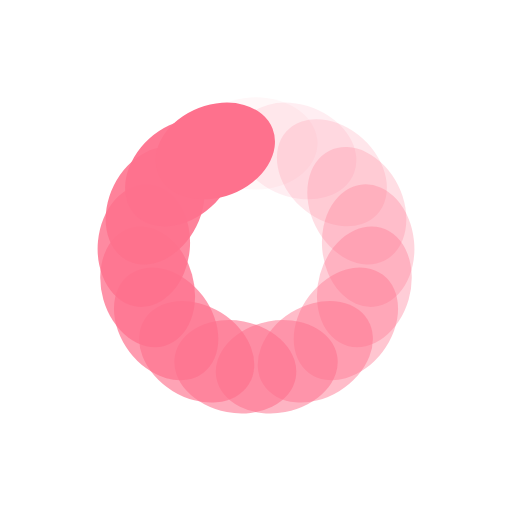
t = 0.00 s
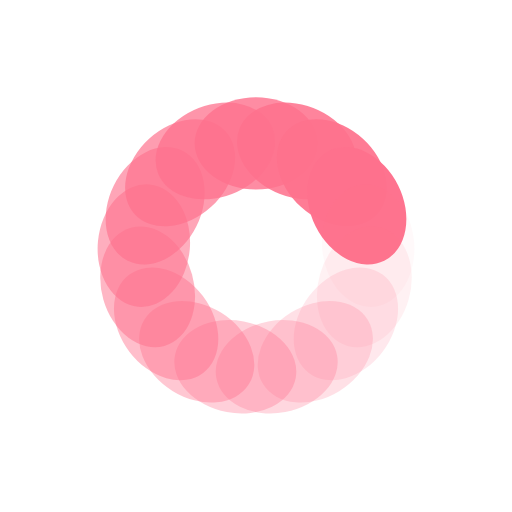
t = 0.33 s
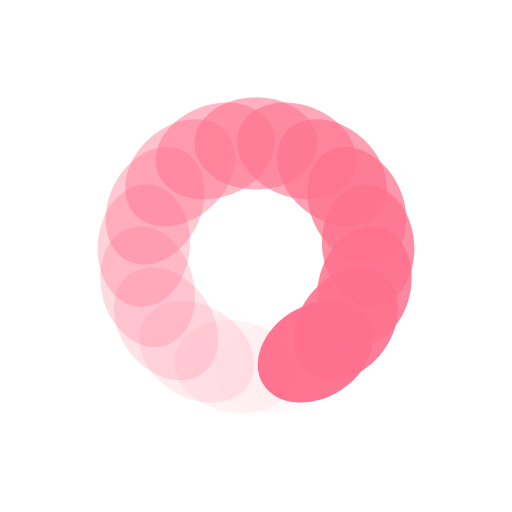
t = 0.66 s
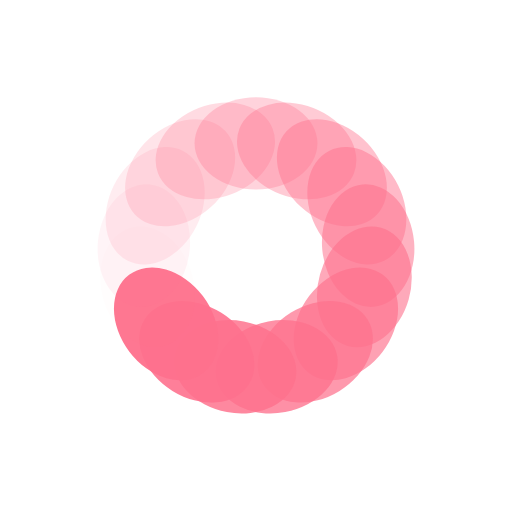
t = 0.99 s

The animated SVG that drew these frames (rendered in a browser with its animation timeline set to each time). Animation: 17 SMIL elements (animate=17); one cycle of 1.32 s, repeats indefinitely.

<svg xmlns="http://www.w3.org/2000/svg" xmlns:xlink="http://www.w3.org/1999/xlink" style="margin:auto;background:#fff;display:block;" width="207px" height="207px" viewBox="0 0 100 100" preserveAspectRatio="xMidYMid">
<g transform="rotate(0 50 50)">
  <rect x="38" y="19" rx="12" ry="9" width="24" height="18" fill="#fe718d">
    <animate attributeName="opacity" values="1;0" keyTimes="0;1" dur="1.3157894736842106s" begin="-1.238390092879257s" repeatCount="indefinite"></animate>
  </rect>
</g><g transform="rotate(21.176470588235293 50 50)">
  <rect x="38" y="19" rx="12" ry="9" width="24" height="18" fill="#fe718d">
    <animate attributeName="opacity" values="1;0" keyTimes="0;1" dur="1.3157894736842106s" begin="-1.1609907120743035s" repeatCount="indefinite"></animate>
  </rect>
</g><g transform="rotate(42.35294117647059 50 50)">
  <rect x="38" y="19" rx="12" ry="9" width="24" height="18" fill="#fe718d">
    <animate attributeName="opacity" values="1;0" keyTimes="0;1" dur="1.3157894736842106s" begin="-1.08359133126935s" repeatCount="indefinite"></animate>
  </rect>
</g><g transform="rotate(63.529411764705884 50 50)">
  <rect x="38" y="19" rx="12" ry="9" width="24" height="18" fill="#fe718d">
    <animate attributeName="opacity" values="1;0" keyTimes="0;1" dur="1.3157894736842106s" begin="-1.0061919504643964s" repeatCount="indefinite"></animate>
  </rect>
</g><g transform="rotate(84.70588235294117 50 50)">
  <rect x="38" y="19" rx="12" ry="9" width="24" height="18" fill="#fe718d">
    <animate attributeName="opacity" values="1;0" keyTimes="0;1" dur="1.3157894736842106s" begin="-0.9287925696594427s" repeatCount="indefinite"></animate>
  </rect>
</g><g transform="rotate(105.88235294117646 50 50)">
  <rect x="38" y="19" rx="12" ry="9" width="24" height="18" fill="#fe718d">
    <animate attributeName="opacity" values="1;0" keyTimes="0;1" dur="1.3157894736842106s" begin="-0.8513931888544891s" repeatCount="indefinite"></animate>
  </rect>
</g><g transform="rotate(127.05882352941177 50 50)">
  <rect x="38" y="19" rx="12" ry="9" width="24" height="18" fill="#fe718d">
    <animate attributeName="opacity" values="1;0" keyTimes="0;1" dur="1.3157894736842106s" begin="-0.7739938080495357s" repeatCount="indefinite"></animate>
  </rect>
</g><g transform="rotate(148.23529411764707 50 50)">
  <rect x="38" y="19" rx="12" ry="9" width="24" height="18" fill="#fe718d">
    <animate attributeName="opacity" values="1;0" keyTimes="0;1" dur="1.3157894736842106s" begin="-0.6965944272445821s" repeatCount="indefinite"></animate>
  </rect>
</g><g transform="rotate(169.41176470588235 50 50)">
  <rect x="38" y="19" rx="12" ry="9" width="24" height="18" fill="#fe718d">
    <animate attributeName="opacity" values="1;0" keyTimes="0;1" dur="1.3157894736842106s" begin="-0.6191950464396285s" repeatCount="indefinite"></animate>
  </rect>
</g><g transform="rotate(190.58823529411765 50 50)">
  <rect x="38" y="19" rx="12" ry="9" width="24" height="18" fill="#fe718d">
    <animate attributeName="opacity" values="1;0" keyTimes="0;1" dur="1.3157894736842106s" begin="-0.541795665634675s" repeatCount="indefinite"></animate>
  </rect>
</g><g transform="rotate(211.76470588235293 50 50)">
  <rect x="38" y="19" rx="12" ry="9" width="24" height="18" fill="#fe718d">
    <animate attributeName="opacity" values="1;0" keyTimes="0;1" dur="1.3157894736842106s" begin="-0.46439628482972134s" repeatCount="indefinite"></animate>
  </rect>
</g><g transform="rotate(232.94117647058823 50 50)">
  <rect x="38" y="19" rx="12" ry="9" width="24" height="18" fill="#fe718d">
    <animate attributeName="opacity" values="1;0" keyTimes="0;1" dur="1.3157894736842106s" begin="-0.38699690402476783s" repeatCount="indefinite"></animate>
  </rect>
</g><g transform="rotate(254.11764705882354 50 50)">
  <rect x="38" y="19" rx="12" ry="9" width="24" height="18" fill="#fe718d">
    <animate attributeName="opacity" values="1;0" keyTimes="0;1" dur="1.3157894736842106s" begin="-0.30959752321981426s" repeatCount="indefinite"></animate>
  </rect>
</g><g transform="rotate(275.29411764705884 50 50)">
  <rect x="38" y="19" rx="12" ry="9" width="24" height="18" fill="#fe718d">
    <animate attributeName="opacity" values="1;0" keyTimes="0;1" dur="1.3157894736842106s" begin="-0.23219814241486067s" repeatCount="indefinite"></animate>
  </rect>
</g><g transform="rotate(296.47058823529414 50 50)">
  <rect x="38" y="19" rx="12" ry="9" width="24" height="18" fill="#fe718d">
    <animate attributeName="opacity" values="1;0" keyTimes="0;1" dur="1.3157894736842106s" begin="-0.15479876160990713s" repeatCount="indefinite"></animate>
  </rect>
</g><g transform="rotate(317.6470588235294 50 50)">
  <rect x="38" y="19" rx="12" ry="9" width="24" height="18" fill="#fe718d">
    <animate attributeName="opacity" values="1;0" keyTimes="0;1" dur="1.3157894736842106s" begin="-0.07739938080495357s" repeatCount="indefinite"></animate>
  </rect>
</g><g transform="rotate(338.8235294117647 50 50)">
  <rect x="38" y="19" rx="12" ry="9" width="24" height="18" fill="#fe718d">
    <animate attributeName="opacity" values="1;0" keyTimes="0;1" dur="1.3157894736842106s" begin="0s" repeatCount="indefinite"></animate>
  </rect>
</g>
</svg>